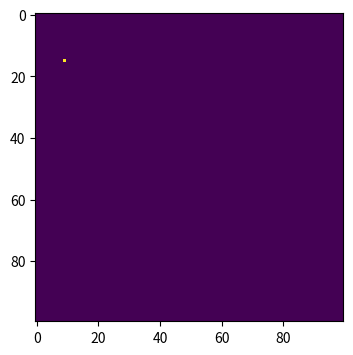
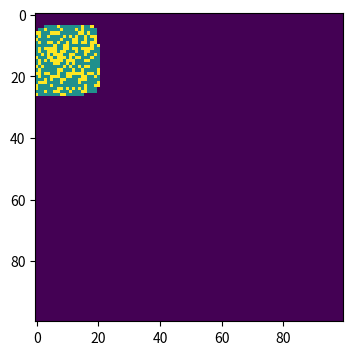
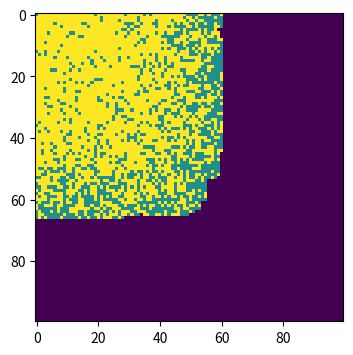
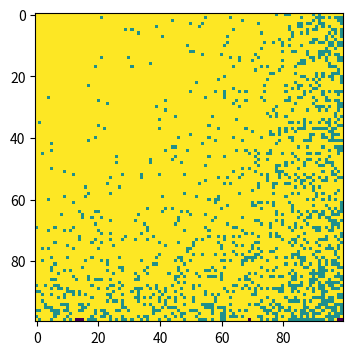

Source code (Python) for these figures, in order:
#Create a matrix to represent the population
#Initialize all cells to 0 
#Randomly select an outbreak location and set it to 1 
#Set parameters: infection probability (beta), recovery probability (gamma), number of time steps (times)

#Function to find infected cells in the population
#Function to determine neighboring cells for a given cell
#Function to infect neighboring cells based on probability
#Function to check recovery of infected cells based on probability

#For each time step from 0 to times:
#Find all currently infected cells
#Create a copy of the current population state
#For each infected cell: Identify all neighboring cells
#Infect neighboring cells
#Recover cells
#Update the population matrix with new states

#Display the initial population grid
#After simulation completes, display the final population grid
#Add a color bar to indicate the meaning of each color

import numpy as np
import matplotlib.pyplot as plt

population=np.zeros((100,100))
outbreak=np.random.choice(range(100),2)
population[outbreak[0],outbreak[1]]=1
plt.figure(figsize=(6,4),dpi=150)
plt.imshow(population,cmap='viridis',interpolation='nearest')

def find_infected(population):
    return np.where(population == 1)

def address_neighbors(x, y):
    neighbors = []
    d=[-1,0,1]
    for dx in d:
        for dy in d:
            if dx == 0 and dy == 0:
                continue  
            neighbors_x = x + dx
            neighbors_y = y + dy
            if 0 <= neighbors_x <100 and 0 <= neighbors_y <100:
                neighbors.append((neighbors_x, neighbors_y))
    return neighbors

def infect_neighbors(neighbors):
    for nx, ny in neighbors:
            if population[nx, ny] == 0:        
                population[nx,ny]=np.random.choice([1,2],1,p=[1-beta,beta])
                    
def recover(x, y):
    population[x,y]=np.random.choice([1,2],p=[1-gamma,gamma])   # or  if np.random.rand() < gamma: population[x, y] = 2  
                               
beta=0.3
gamma=0.05
times=100
for t in range(times):
    infected_x, infected_y=find_infected(population)
    new_population=population
    for i in range(len(infected_x)):
        x=infected_x[i]
        y=infected_y[i]
        neighbors = address_neighbors(x, y)
        infect_neighbors(neighbors)
        recover(x,y)
    if t==10 or t==50 or t==99:
        population=new_population
        plt.figure(figsize=(6, 4), dpi=150)
        plt.imshow(population, cmap='viridis', interpolation='nearest')
        plt.show()